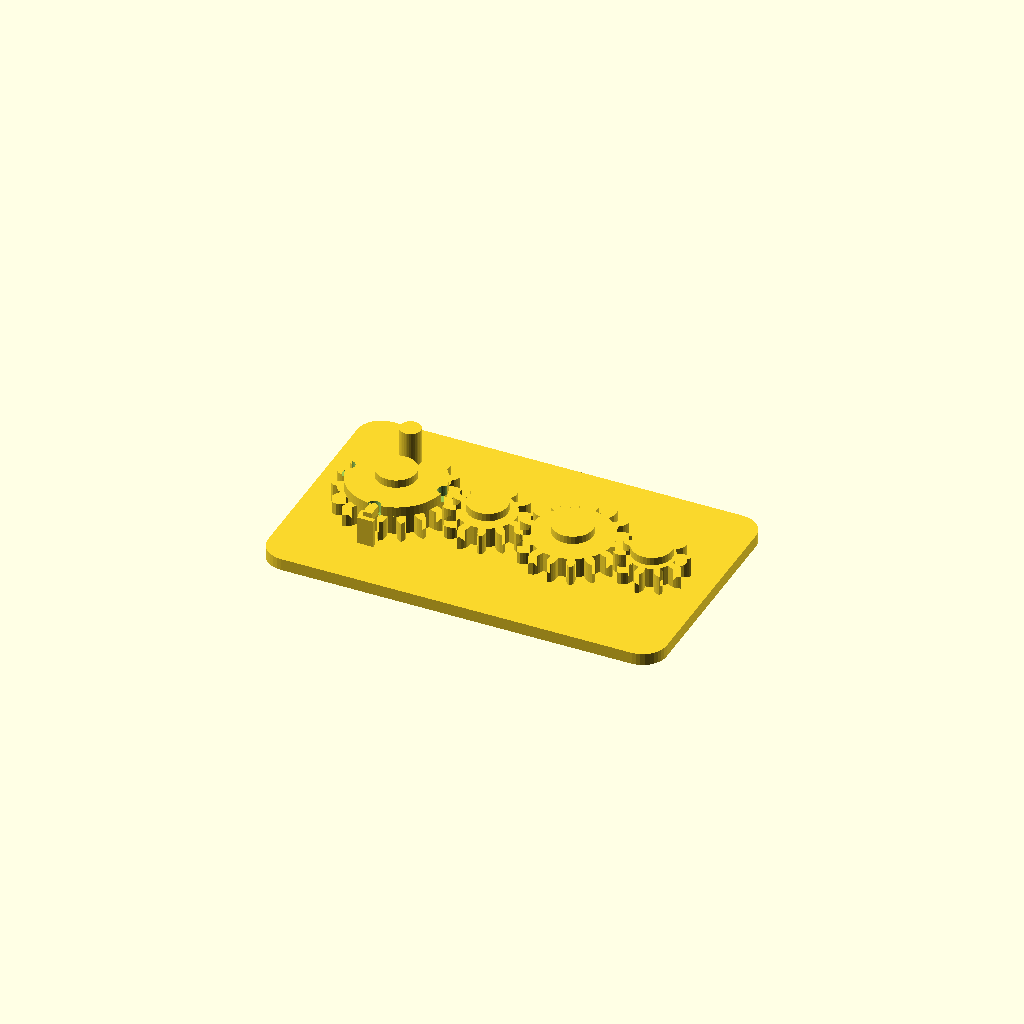
Cell 1: the model at its default parameters.
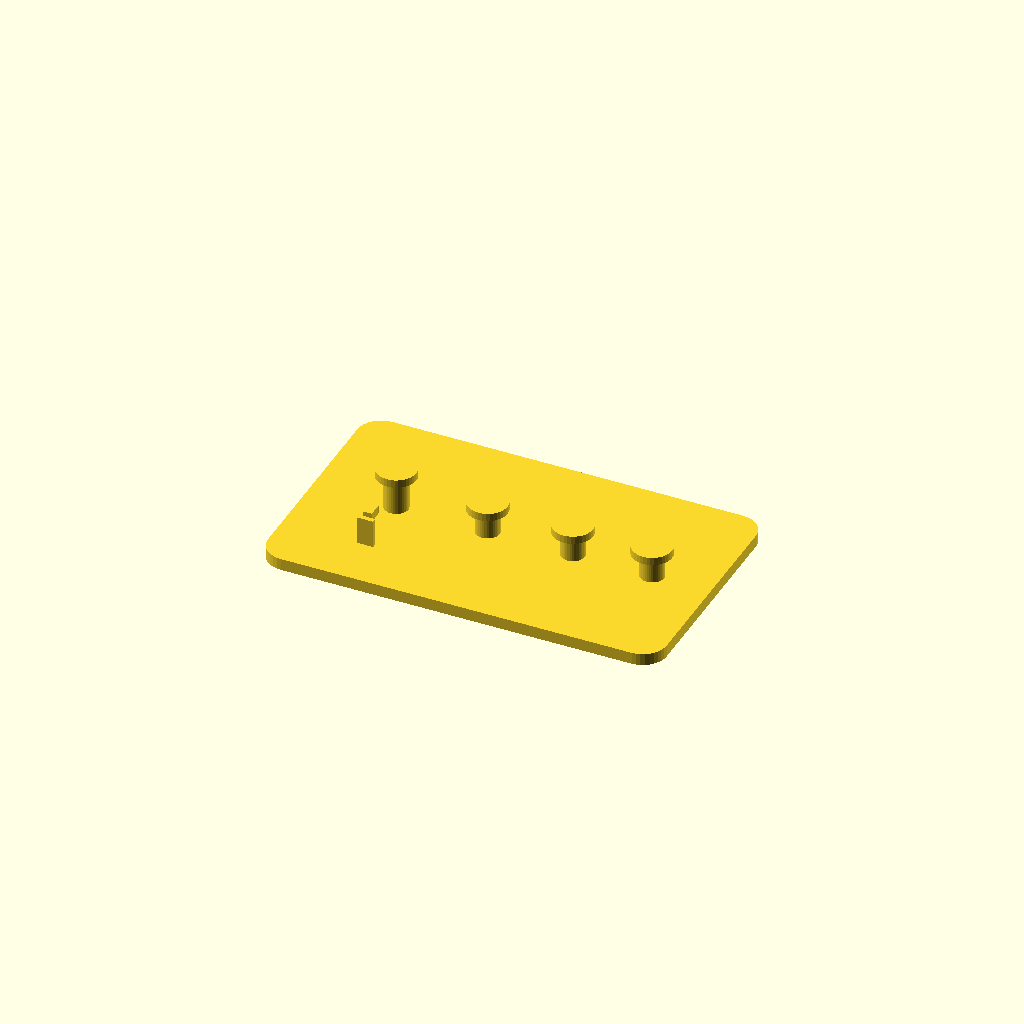
Cell 2 — part set to "base", the other parameters unchanged.
All cells are drawn from one camera (rotation 55°, 0°, 25°, orthographic, colour scheme Cornfield), so only the parameter changes between them.
OpenSCAD source file results/showcase/crank_gear_train/20261103T141025Z/verify/3db368fd8154a1a1/src/model.scad:
// Crank gear train, printed in place. PLA, Bambu Lab A1, 0.4 mm nozzle.
// Four meshing spur gears on capped fixed pins, on a 100 x 60 mm base.
// Gear 1 carries a crank peg and a notched detent flange; a flexible leaf
// on the base clicks into the flange notches every quarter turn.
//
// Print-in-place clearances used throughout (mm):
//   gear bore / pin        0.4 radial
//   gear underside / plate 0.6 vertical
//   cap underside / gear   0.6 vertical
//   detent wall / gear tip 0.6
//   gear mesh              extra centre distance 0.4 + tooth thinning 0.4
part = "assembly"; // ["assembly", "base", "gear1", "gear2", "gear3", "gear4"]

cadverify_only = "";
module instance(name, part, unit = 1) {
    echo(cadverify_instance = [name, part, unit]);
    if (cadverify_only == "" || cadverify_only == name) children();
}

/* [Gear geometry] */
mod = 1.5;                    // gear module
press_deg = 20;               // pressure angle
gear_h = 5;                   // gear thickness
backlash = 0.4;               // circumferential tooth thinning
extra_centre = 0.4;           // extra centre distance per mesh
z1 = 18; z2 = 12; z3 = 16; z4 = 10;
function pitch_r(z) = mod * z / 2;
r1 = pitch_r(z1); r2 = pitch_r(z2); r3 = pitch_r(z3); r4 = pitch_r(z4);

// centres, in assembly coordinates
y_c = 30;
x1 = 21;
x2 = x1 + r1 + r2 + extra_centre;          // 43.9
x3 = x2 + r2 + r3 + extra_centre;          // 65.3
x4 = x3 + r3 + r4 + extra_centre;          // 85.2
centres = [[x1, y_c], [x2, y_c], [x3, y_c], [x4, y_c]];

base_w = 100; base_d = 60; plate_h = 3;
gear_z = plate_h + 0.6;                    // underside of every gear: 3.6
pin_r = 3; bore_r = 3.4;                   // 0.4 radial clearance
cap_r = 5; cap_h = 2;
// cap underside is 0.6 above the top of the thing it retains
cap1_bot = gear_z + gear_h + 2.5 + 0.6;    // gear1 flange top + 0.6 = 11.7
cap_bot  = gear_z + gear_h + 0.6;          // plain gears: 9.2

/* ---------- involute gear outline ---------- */
function inv(a) = tan(a * 180 / PI) - a;   // a in radians
function pol(r, a) = [r * cos(a * 180 / PI), r * sin(a * 180 / PI)];
function rot2(p, a_deg) = [p[0] * cos(a_deg) - p[1] * sin(a_deg),
                           p[0] * sin(a_deg) + p[1] * cos(a_deg)];

function half_ang(z, r, rb, rp) =
    let(pa = press_deg * PI / 180,
        ar = acos(rb / r) * PI / 180,
        hp = PI / (2 * z) - backlash / (2 * rp))
    hp + inv(pa) - inv(ar);

function tooth_pts(z) =
    let(rp = pitch_r(z), rb = rp * cos(press_deg), rt = rp + mod,
        rr = rp - 1.25 * mod, pitch_a = 2 * PI / z,
        rs = max(rb, rr), steps = 4,
        ha_root = half_ang(z, rs, rb, rp))
    concat(
        // root arc to involute start, flank up, tip point, flank down
        [pol(rr, -pitch_a / 2), pol(rr, -ha_root)],
        [for (i = [1 : steps]) let(r = rs + (rt - rs) * i / steps)
             pol(r, -half_ang(z, r, rb, rp))],
        [for (i = [steps - 1 : -1 : 0]) let(r = rs + (rt - rs) * i / steps)
             pol(r, half_ang(z, r, rb, rp))],
        [pol(rr, ha_root)]);

function gear_pts(z) =
    [for (i = [0 : z - 1]) for (p = tooth_pts(z)) rot2(p, i * 360 / z)];

module gear_solid(z) {
    linear_extrude(height = gear_h) polygon(points = gear_pts(z));
}
module gear_plain(z) {
    difference() {
        gear_solid(z);
        translate([0, 0, -1]) cylinder(r = bore_r, h = gear_h + 2, $fn = 48);
    }
}

/* ---------- the parts, each in its own print orientation ---------- */
// base: plate on the bed, pins standing up. Origin at a plate corner.
module base() {
    // rounded plate
    hull() for (cx = [6, base_w - 6], cy = [6, base_d - 6])
        translate([cx, cy, 0]) cylinder(r = 6, h = plate_h, $fn = 36);
    // fixed pins with retaining caps
    for (i = [0 : 3]) {
        c = centres[i];
        top = (i == 0) ? cap1_bot + cap_h : cap_bot + cap_h;
        translate([c[0], c[1], 0]) cylinder(r = pin_r, h = top, $fn = 36);
        translate([c[0], c[1], (i == 0) ? cap1_bot : cap_bot])
            cylinder(r = cap_r, h = cap_h, $fn = 36);
    }
    // flexible detent leaf, south of gear 1, plus its reaching arm and bump.
    // leaf: x 19..23, y 13.2..14.4 (0.6 clear of gear-1 tip circle), z 3..10
    translate([x1 - 2, 13.2, plate_h]) cube([4, 1.2, 7]);
    // arm at detent-flange height, reaching north to the flange edge
    translate([x1 - 1.1, 14.4, 9]) cube([2.2, 3.6, 2.2]);
    // support post so arm and leaf stay one body when printed alone
    translate([x1 - 0.8, 15.9, plate_h]) cube([1.6, 0.9, 6]);
    // bump: knob bridging leaf top to the arm, at flange-notch radius
    translate([x1, y_c - 12, 9.4]) cylinder(r = 0.8, h = 1.6, $fn = 24);
}

// gear 1: gear + detent flange (with 4 notches) + crank peg. Centre origin.
module gear1() {
    difference() {
        union() {
            gear_solid(z1);
            translate([0, 0, gear_h]) cylinder(r = 12, h = 2.5, $fn = 72);
            // crank peg, standing up at radius 7.5 (clear of the notches)
            translate([0, 7.5, gear_h]) cylinder(r = 2.6, h = 11.5, $fn = 36);
        }
        translate([0, 0, -1]) cylinder(r = bore_r, h = 20, $fn = 48);
        // four detent notches, every quarter turn
        for (a = [0, 90, 180, 270])
            rotate([0, 0, a]) translate([0, -12, gear_h - 0.2])
                cylinder(r = 1.6, h = 2.9, $fn = 32);
    }
}
module gear2() { gear_plain(z2); }
module gear3() { gear_plain(z3); }
module gear4() { gear_plain(z4); }

/* ---------- specification echoes ---------- */
tip1 = r1 + mod; tip2 = r2 + mod; tip3 = r3 + mod; tip4 = r4 + mod;

if (part == "base") {
    echo(cadverify_spec = [
        ["bounds", [[0, 0, 0], [base_w, base_d, cap1_bot + cap_h]]],
        ["bodies", 1],
        ["through_holes", 0],
        ["support_faces", [["bed", "-z", 4000]]],
        ["overhangs_allowed", [
            ["pin cap underside gear1", [[x1 - 5, y_c - 5, cap1_bot - 0.4], [x1 + 5, y_c + 5, cap1_bot + 0.4]]],
            ["pin cap underside gear2", [[x2 - 5, y_c - 5, cap_bot - 0.4], [x2 + 5, y_c + 5, cap_bot + 0.4]]],
            ["pin cap underside gear3", [[x3 - 5, y_c - 5, cap_bot - 0.4], [x3 + 5, y_c + 5, cap_bot + 0.4]]],
            ["pin cap underside gear4", [[x4 - 5, y_c - 5, cap_bot - 0.4], [x4 + 5, y_c + 5, cap_bot + 0.4]]],
            ["detent arm underside", [[x1 - 2, 13, 8.6], [x1 + 2, 18.5, 9.4]]]
        ]],
        ["copies", 1],
        ["details", [
            ["base_plate", "material", [[10, 10, 0.5], [90, 50, 2.5]], 0.95],
            ["plate_thickness", "thickness", [50, 20, -2], [0, 0, 1], 3],
            ["pin_gear2", "material", [[x2 - 1.5, y_c - 1.5, 4], [x2 + 1.5, y_c + 1.5, 8]], 0.7],
            ["cap_gear2", "material", [[x2 - 2, y_c - 2, cap_bot + 0.3], [x2 + 2, y_c + 2, cap_bot + cap_h - 0.3]], 0.9],
            ["detent_leaf", "material", [[x1 - 1, 13.4, 4], [x1 + 1, 14.2, 8.5]], 0.9],
            ["detent_arm", "view", [[x1 - 3, 12, 2.5], [x1 + 3, 19.5, 11.5]]],
            ["pin_caps", "view", [[x1 - 6, y_c - 6, 8.5], [x4 + 6, y_c + 6, cap1_bot + cap_h + 0.5]]]
        ]]
    ]);
}
if (part == "gear1") {
    echo(cadverify_spec = [
        ["bounds", [[-tip1, -tip1, 0], [tip1, tip1, gear_h + 11.5]]],
        ["bodies", 1],
        ["through_holes", 1],
        ["support_faces", [["bed", "-z", 150]]],
        ["overhangs_allowed", []],
        ["copies", 1],
        ["details", [
            ["bore", "hole", [0, 0, -2], [0, 0, 1], [[0, 6.8], [4, 6.8]]],
            ["gear_web", "thickness", [0, 9, -2], [0, 0, 1], 5],
            ["tooth_east", "material", [[r1 - 1, -1, 1], [tip1 - 0.2, 1, 4]], 0.45],
            ["detent_flange", "material", [[4, -2, 5.4], [10, 2, 7.2]], 0.9],
            ["detent_notch_south", "void", [[-1, -13, 5.2], [1, -10.6, 7.3]], 0.65],
            ["crank_peg", "material", [[-1, 6.2, 10], [1, 8.8, 15.5]], 0.9],
            ["crank", "view", [[-3.5, 4, 4.5], [3.5, 11, gear_h + 11.5]]],
            ["teeth", "view", [[tip1 - 8, -tip1, 0], [tip1, tip1, gear_h]]]
        ]]
    ]);
}
if (part == "gear2") {
    echo(cadverify_spec = [
        ["bounds", [[-tip2, -tip2, 0], [tip2, tip2, gear_h]]],
        ["bodies", 1],
        ["through_holes", 1],
        ["support_faces", [["bed", "-z", 100]]],
        ["overhangs_allowed", []],
        ["copies", 1],
        ["details", [
            ["bore", "hole", [0, 0, -2], [0, 0, 1], [[0, 6.8], [4, 6.8]]],
            ["gear_web", "thickness", [0, 7, -2], [0, 0, 1], 5],
            ["tooth_east", "material", [[r2 - 1, -1, 1], [tip2 - 0.2, 1, 4]], 0.45],
            ["teeth", "view", [[tip2 - 7, -tip2, 0], [tip2, tip2, gear_h]]]
        ]]
    ]);
}
if (part == "gear3") {
    echo(cadverify_spec = [
        ["bounds", [[-tip3, -tip3, 0], [tip3, tip3, gear_h]]],
        ["bodies", 1],
        ["through_holes", 1],
        ["support_faces", [["bed", "-z", 150]]],
        ["overhangs_allowed", []],
        ["copies", 1],
        ["details", [
            ["bore", "hole", [0, 0, -2], [0, 0, 1], [[0, 6.8], [4, 6.8]]],
            ["gear_web", "thickness", [0, 8, -2], [0, 0, 1], 5],
            ["tooth_east", "material", [[r3 - 1, -1, 1], [tip3 - 0.2, 1, 4]], 0.45],
            ["teeth", "view", [[tip3 - 7, -tip3, 0], [tip3, tip3, gear_h]]]
        ]]
    ]);
}
if (part == "gear4") {
    echo(cadverify_spec = [
        ["bounds", [[-9.0, -8.619, 0], [9.0, 8.619, gear_h]]],
        ["bodies", 1],
        ["through_holes", 1],
        ["support_faces", [["bed", "-z", 60]]],
        ["overhangs_allowed", []],
        ["copies", 1],
        ["details", [
            ["bore", "hole", [0, 0, -2], [0, 0, 1], [[0, 6.8], [4, 6.8]]],
            ["gear_web", "thickness", [0, 5.5, -2], [0, 0, 1], 5],
            ["tooth_east", "material", [[r4 - 1, -1, 1], [tip4 - 0.2, 1, 4]], 0.45],
            ["teeth", "view", [[tip4 - 7, -tip4, 0], [tip4, tip4, gear_h]]]
        ]]
    ]);
}
if (part == "assembly") {
    echo(cadverify_spec = [
        ["bounds", [[0, 0, 0], [base_w, base_d, gear_z + gear_h + 11.5]]],
        ["support_faces", [["bed", "-z", 4000]]],
        ["allowed_interferences", []],
        ["motions", [
            ["crank_turn", ["gear1"], "rotate", [x1, y_c, 0], [0, 0, 1], [0, 360],
                ["drives", [
                    [["gear2"], "rotate", [x2, y_c, 0], [0, 0, 1], -z1 / z2],
                    [["gear3"], "rotate", [x3, y_c, 0], [0, 0, 1], z1 / z3],
                    [["gear4"], "rotate", [x4, y_c, 0], [0, 0, 1], -z1 / z4]
                ]],
                ["flex", [["gear1", "base", 0.9,
                    "detent bump on the flexible base leaf rides over the gear-1 flange between its quarter-turn notches"]]],
                ["rests", [0, 90, 180, 270, 360]]]
        ]],
        ["assembly_order", [
            [["base", "gear1", "gear2", "gear3", "gear4"], [0, 0, 0]]
        ]],
        ["print_in_place", 0.2],
        ["overhangs_allowed", [
            ["gear1 underside 0.6 above the plate", [[x1 - tip1, y_c - tip1, gear_z - 0.4], [x1 + tip1, y_c + tip1, gear_z + 0.4]]],
            ["gear2 underside 0.6 above the plate", [[x2 - tip2, y_c - tip2, gear_z - 0.4], [x2 + tip2, y_c + tip2, gear_z + 0.4]]],
            ["gear3 underside 0.6 above the plate", [[x3 - tip3, y_c - tip3, gear_z - 0.4], [x3 + tip3, y_c + tip3, gear_z + 0.4]]],
            ["gear4 underside 0.6 above the plate", [[x4 - tip4, y_c - tip4, gear_z - 0.4], [x4 + tip4, y_c + tip4, gear_z + 0.4]]],
            ["pin cap underside gear1", [[x1 - 5, y_c - 5, cap1_bot - 0.4], [x1 + 5, y_c + 5, cap1_bot + 0.4]]],
            ["pin cap underside gear2", [[x2 - 5, y_c - 5, cap_bot - 0.4], [x2 + 5, y_c + 5, cap_bot + 0.4]]],
            ["pin cap underside gear3", [[x3 - 5, y_c - 5, cap_bot - 0.4], [x3 + 5, y_c + 5, cap_bot + 0.4]]],
            ["pin cap underside gear4", [[x4 - 5, y_c - 5, cap_bot - 0.4], [x4 + 5, y_c + 5, cap_bot + 0.4]]],
            ["detent arm underside", [[x1 - 2, 13, 8.6], [x1 + 2, 18.5, 9.4]]]
        ]],
        ["held", ["gear1", "gear2", "gear3", "gear4"]]
    ]);
}

/* ---------- output ---------- */
if (part == "base") base();
else if (part == "gear1") gear1();
else if (part == "gear2") gear2();
else if (part == "gear3") gear3();
else if (part == "gear4") gear4();
else if (part == "assembly") {
    instance("base", "base") base();
    instance("gear1", "gear1") translate([x1, y_c, gear_z]) gear1();
    instance("gear2", "gear2") translate([x2, y_c, gear_z]) rotate([0, 0, 180 - 180 / z2]) gear2();
    instance("gear3", "gear3") translate([x3, y_c, gear_z]) gear3();
    instance("gear4", "gear4") translate([x4, y_c, gear_z]) rotate([0, 0, 180 - 180 / z4]) gear4();
}
Customizer parameters (derived from the source; name, type, default, range or options):
part: string, default "assembly", options "assembly", "base", "gear1", "gear2", "gear3", "gear4"
cadverify_only: string, default ""
